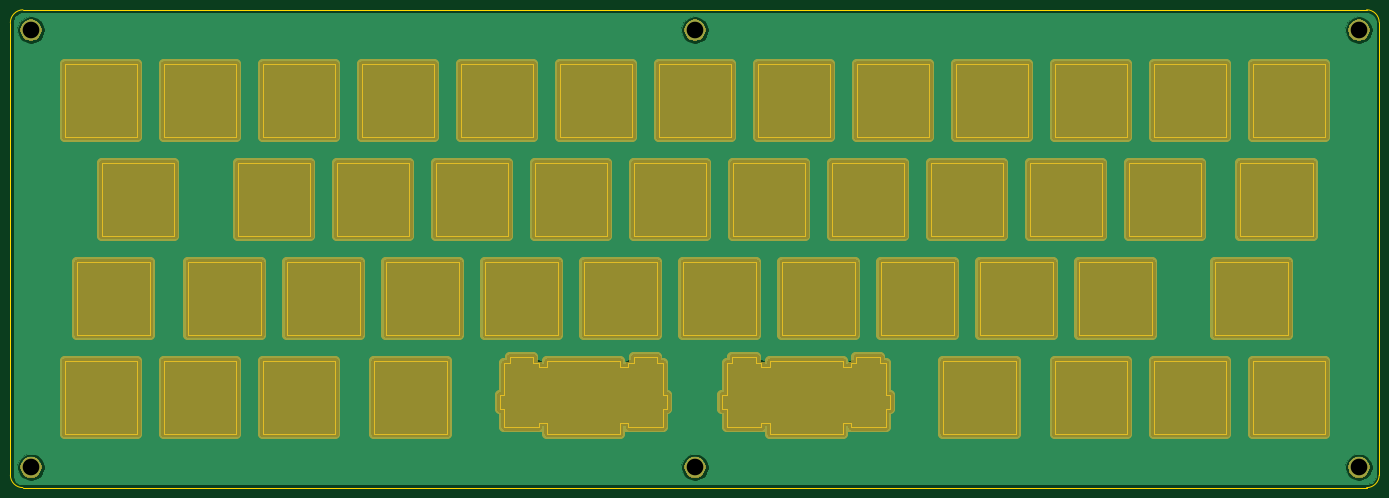
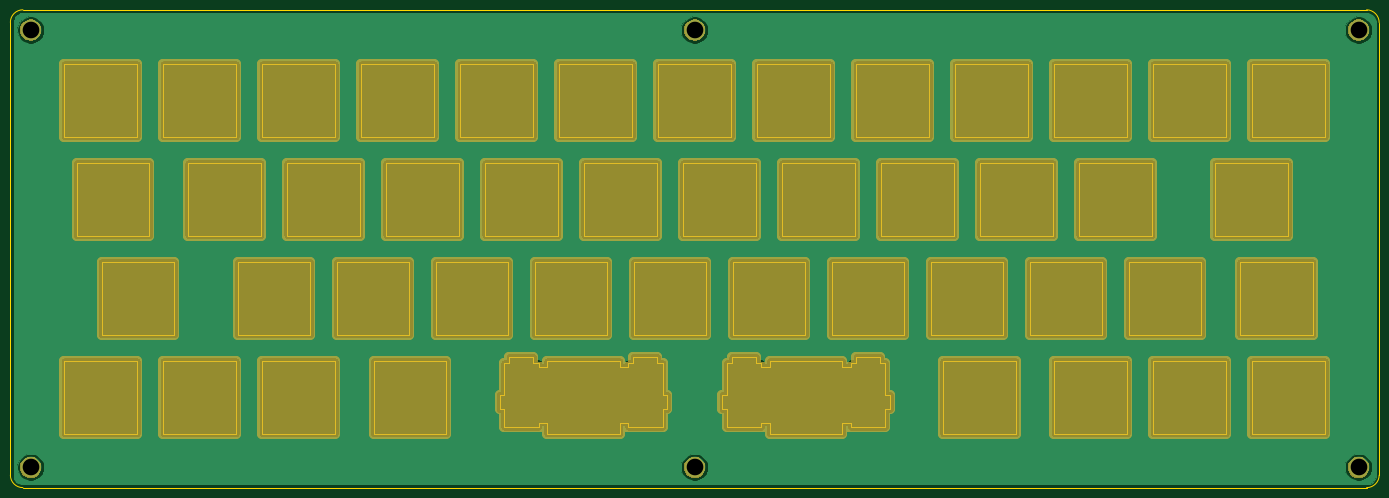
Circuit board: 11 layer files. Board 263.4 x 91.9 mm.
- bottom_copper: plate-B_Cu.gbl (157502 bytes)
- bottom_mask: plate-B_Mask.gbs (23291 bytes)
- paste: plate-B_Paste.gbp (499 bytes)
- bottom_silk: plate-B_SilkS.gbo (500 bytes)
- outline: plate-Edge_Cuts.gm1 (14128 bytes)
- top_copper: plate-F_Cu.gtl (157502 bytes)
- top_mask: plate-F_Mask.gts (23291 bytes)
- paste: plate-F_Paste.gtp (499 bytes)
- top_silk: plate-F_SilkS.gto (500 bytes)
- drill: plate-NPTH.drl (297 bytes)
- drill: plate-PTH.drl (404 bytes)

=== bottom_copper: plate-B_Cu.gbl (157502 bytes, source omitted) ===
=== bottom_mask: plate-B_Mask.gbs (23291 bytes, source omitted) ===
=== paste: plate-B_Paste.gbp ===
G04 #@! TF.GenerationSoftware,KiCad,Pcbnew,(5.1.5-0-10_14)*
G04 #@! TF.CreationDate,2020-11-29T10:15:32+01:00*
G04 #@! TF.ProjectId,plate,706c6174-652e-46b6-9963-61645f706362,rev?*
G04 #@! TF.SameCoordinates,Original*
G04 #@! TF.FileFunction,Paste,Bot*
G04 #@! TF.FilePolarity,Positive*
%FSLAX46Y46*%
G04 Gerber Fmt 4.6, Leading zero omitted, Abs format (unit mm)*
G04 Created by KiCad (PCBNEW (5.1.5-0-10_14)) date 2020-11-29 10:15:32*
%MOMM*%
%LPD*%
G04 APERTURE LIST*
G04 APERTURE END LIST*
M02*

=== bottom_silk: plate-B_SilkS.gbo ===
G04 #@! TF.GenerationSoftware,KiCad,Pcbnew,(5.1.5-0-10_14)*
G04 #@! TF.CreationDate,2020-11-29T10:15:32+01:00*
G04 #@! TF.ProjectId,plate,706c6174-652e-46b6-9963-61645f706362,rev?*
G04 #@! TF.SameCoordinates,Original*
G04 #@! TF.FileFunction,Legend,Bot*
G04 #@! TF.FilePolarity,Positive*
%FSLAX46Y46*%
G04 Gerber Fmt 4.6, Leading zero omitted, Abs format (unit mm)*
G04 Created by KiCad (PCBNEW (5.1.5-0-10_14)) date 2020-11-29 10:15:32*
%MOMM*%
%LPD*%
G04 APERTURE LIST*
G04 APERTURE END LIST*
M02*

=== outline: plate-Edge_Cuts.gm1 (14128 bytes, source omitted) ===
=== top_copper: plate-F_Cu.gtl (157502 bytes, source omitted) ===
=== top_mask: plate-F_Mask.gts (23291 bytes, source omitted) ===
=== paste: plate-F_Paste.gtp ===
G04 #@! TF.GenerationSoftware,KiCad,Pcbnew,(5.1.5-0-10_14)*
G04 #@! TF.CreationDate,2020-11-29T10:15:32+01:00*
G04 #@! TF.ProjectId,plate,706c6174-652e-46b6-9963-61645f706362,rev?*
G04 #@! TF.SameCoordinates,Original*
G04 #@! TF.FileFunction,Paste,Top*
G04 #@! TF.FilePolarity,Positive*
%FSLAX46Y46*%
G04 Gerber Fmt 4.6, Leading zero omitted, Abs format (unit mm)*
G04 Created by KiCad (PCBNEW (5.1.5-0-10_14)) date 2020-11-29 10:15:32*
%MOMM*%
%LPD*%
G04 APERTURE LIST*
G04 APERTURE END LIST*
M02*

=== top_silk: plate-F_SilkS.gto ===
G04 #@! TF.GenerationSoftware,KiCad,Pcbnew,(5.1.5-0-10_14)*
G04 #@! TF.CreationDate,2020-11-29T10:15:32+01:00*
G04 #@! TF.ProjectId,plate,706c6174-652e-46b6-9963-61645f706362,rev?*
G04 #@! TF.SameCoordinates,Original*
G04 #@! TF.FileFunction,Legend,Top*
G04 #@! TF.FilePolarity,Positive*
%FSLAX46Y46*%
G04 Gerber Fmt 4.6, Leading zero omitted, Abs format (unit mm)*
G04 Created by KiCad (PCBNEW (5.1.5-0-10_14)) date 2020-11-29 10:15:32*
%MOMM*%
%LPD*%
G04 APERTURE LIST*
G04 APERTURE END LIST*
M02*

=== drill: plate-NPTH.drl ===
M48
; DRILL file {KiCad (5.1.5-0-10_14)} date 2020 November 29, Sunday 10:15:34
; FORMAT={-:-/ absolute / inch / decimal}
; #@! TF.CreationDate,2020-11-29T10:15:34+01:00
; #@! TF.GenerationSoftware,Kicad,Pcbnew,(5.1.5-0-10_14)
; #@! TF.FileFunction,NonPlated,1,2,NPTH
FMAT,2
INCH
%
G90
G05
T0
M30

=== drill: plate-PTH.drl ===
M48
; DRILL file {KiCad (5.1.5-0-10_14)} date 2020 November 29, Sunday 10:15:34
; FORMAT={-:-/ absolute / inch / decimal}
; #@! TF.CreationDate,2020-11-29T10:15:34+01:00
; #@! TF.GenerationSoftware,Kicad,Pcbnew,(5.1.5-0-10_14)
; #@! TF.FileFunction,Plated,1,2,PTH
FMAT,2
INCH
T1C0.1260
%
G90
G05
T1
X9.6188Y-8.2134
X14.6484Y-4.9016
X9.6188Y-4.9016
X4.5891Y-8.2134
X14.6484Y-8.2134
X4.5891Y-4.9016
T0
M30
